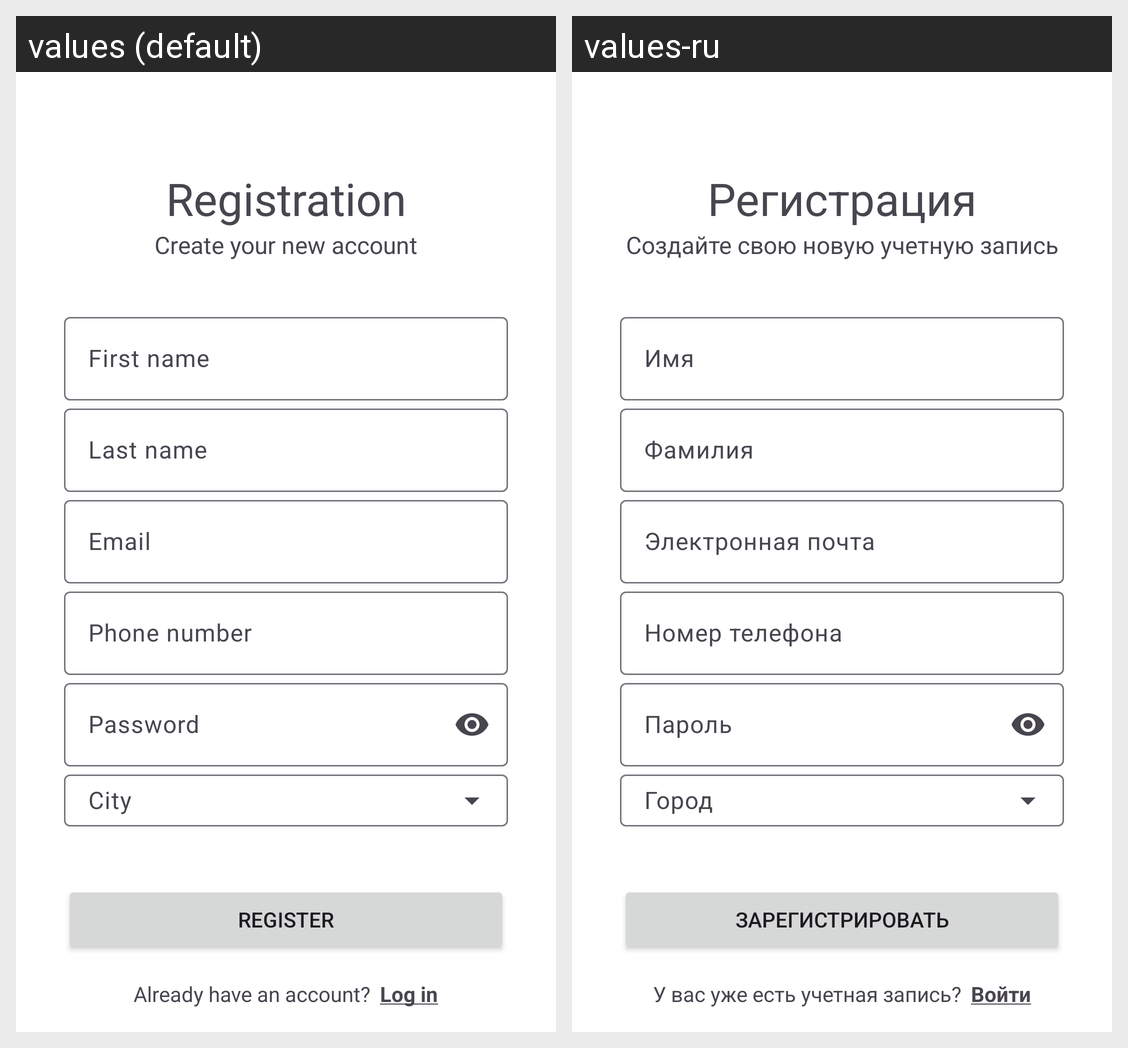

Here is an Android app screen in its default locale and in the app's own translations. Write out the translated-string differences for the strings that appear on this screen.
Android screen res/layout/fragment_registration.xml rendered under 2 locales, left to right: values (default), values-ru. Device: Nexus 5 (rendered at 1080×1920; each locale shown at half size, 540×960, under a caption strip naming it); theme Theme.PharmacyApp.
Strings drawn on this screen, with the default value and each locale's value (text and hints the layout hard-codes, and strings that could not be matched under every locale, appear in the picture but are not listed):

registration
  values: Registration
  values-ru: Регистрация

create_your_new_account
  values: Create your new account
  values-ru: Создайте свою новую учетную запись

first_name
  values: First name
  values-ru: Имя

last_name
  values: Last name
  values-ru: Фамилия

email
  values: Email
  values-ru: Электронная почта

phone_number
  values: Phone number
  values-ru: Номер телефона

password
  values: Password
  values-ru: Пароль

register
  values: Register
  values-ru: Зарегистрировать

already_have_an_account
  values: Already have an account?
  values-ru: У вас уже есть учетная запись?

underlined_log_in
  values: Log in
  values-ru: Войти
